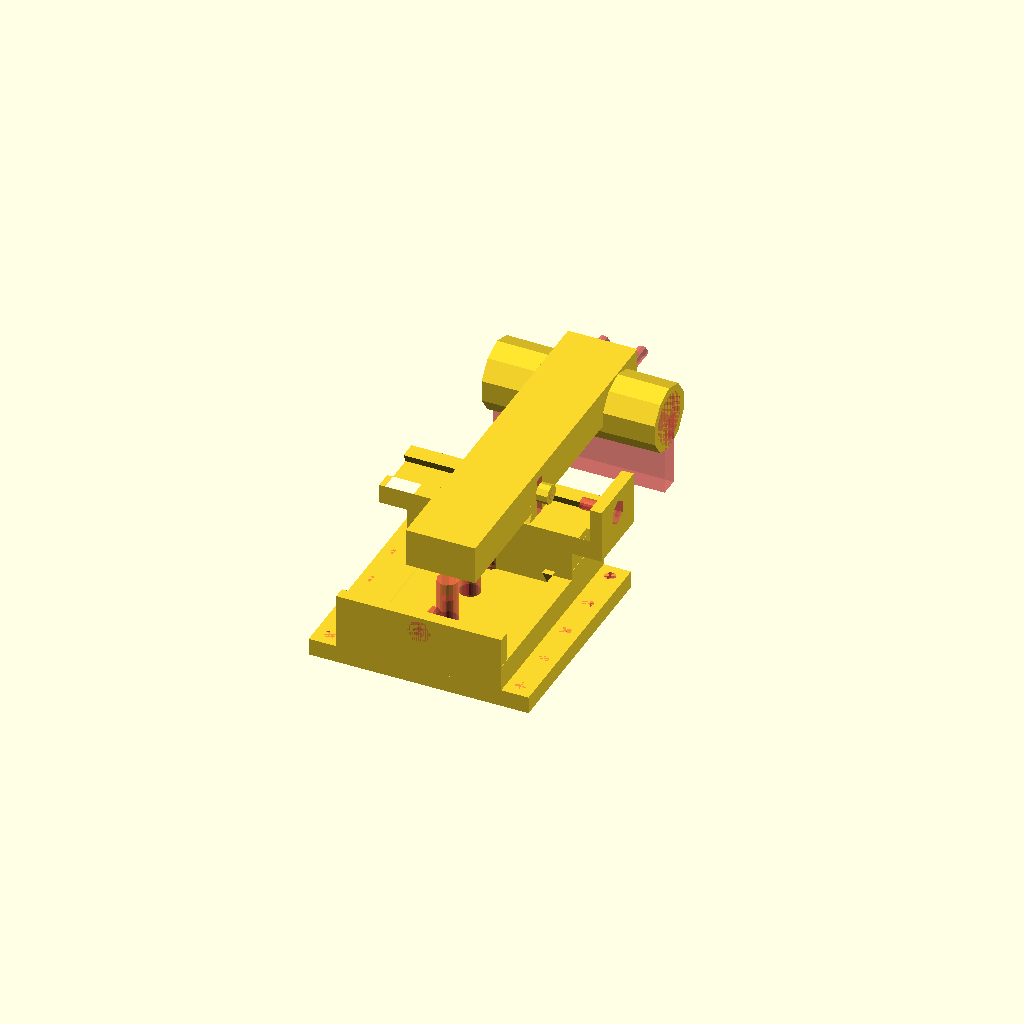
Cell 1: the model at its default parameters.
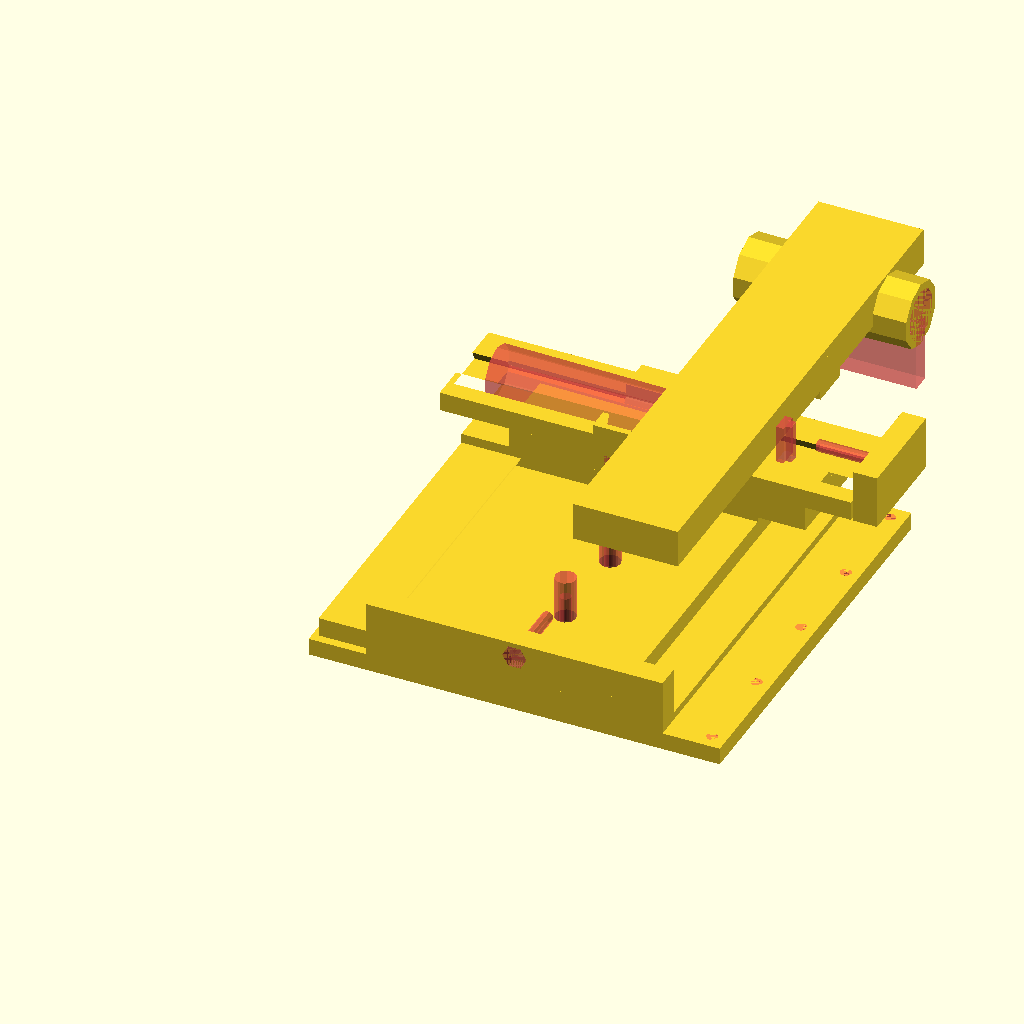
Cell 2 — d set to 50, the other parameters unchanged.
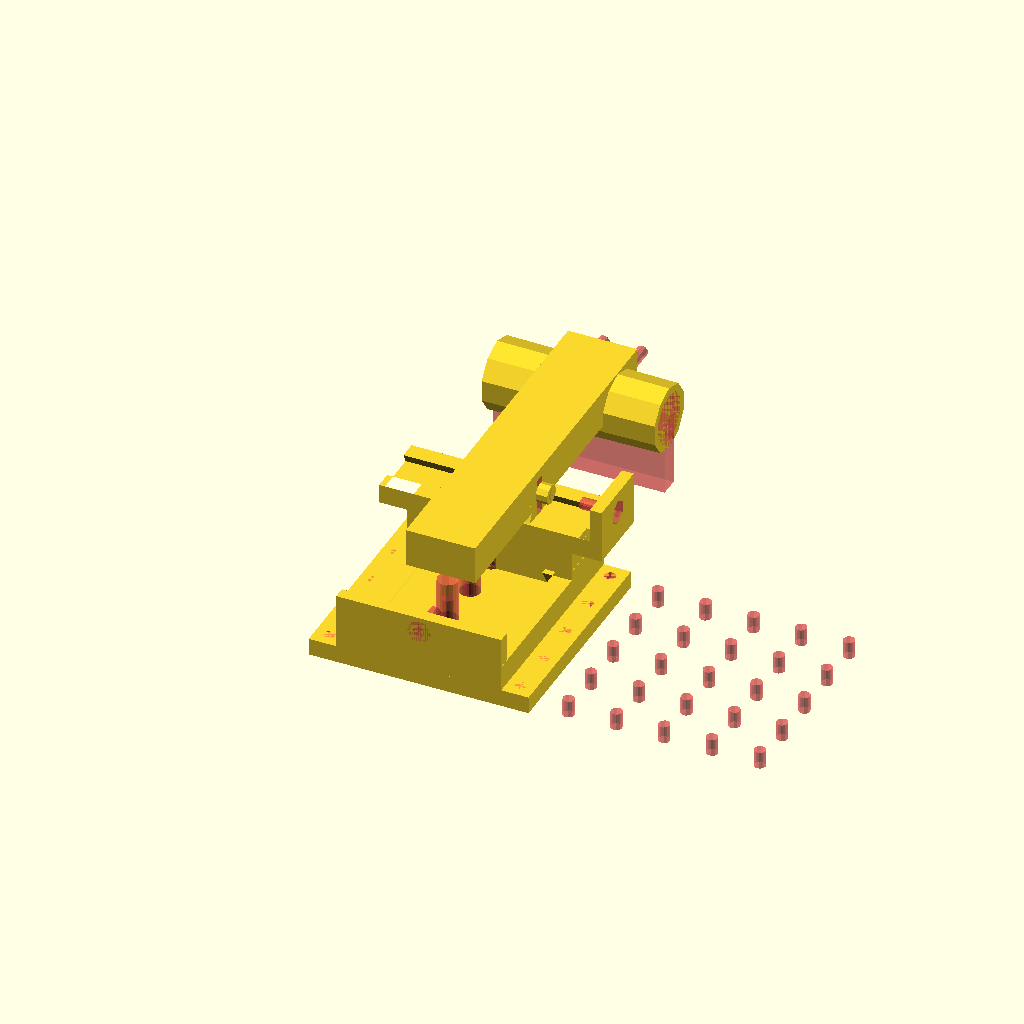
Cell 3: the same model with nx = 10.
All cells are drawn from one camera (rotation 55°, 0°, 25°, orthographic, colour scheme Cornfield), so only the parameter changes between them.
Source of the model, Sistema de Medidas de Temperatura/SuporteCanhao/Suporte Canhão Final V2/main_suporte_canhao.scad:
//----------Suporte do Canhão de Ar Quente----------//

//-----Dimensões do Rabo de Andorinha-----//
/*
ff=0.2;
linear_extrude(1)polygon(points=[[100,60],[100,40],[80-ff,40],[85-ff,25+ff],[15+ff,25+ff],[20+ff,40],[ 0,40],[0,60]]); 
linear_extrude(1)polygon(points=[[  0, 0],[100, 0],[100  ,40],[80   ,40   ],[85   ,25   ],[15   ,25],[20,40],[0,40]]);
*/

//-----Declaração de Variáveis-----//
r=3;
d=25;
h=9;
nx=5;
ny=5;
geo=1;
res=10;
aux=2*d+15.15;
aux2=40.7-24.2+111.70-16.7-5.15/2;
aux3=11/2;
aux4=(37.55+4)/2 - (16.35+5.1/2-13.2);
cc=25;
ff=37.5;
gg=0.2;
shift=(17.5+2*d)/2;
shift2=(17.5)/2;
h_alt=11/2;
hip=h_alt/(sin(60));
o_ext=d*0.75+2*shift; // Segundo rabo de andorinha
o_ext2=2*shift2+d*0.75; //Primeiro rabo de andorinha

//-----Declaração de Funções-----//
module funcao_2d_array_cilindros(r,d,h,nx,ny,geo,res){
    //-----FUNÇÃO ARRAY 2D DE CILÍNDROS-----//
    /*
    Forneça:
        raio dos cilíndros: r
        distância entre os centros de cada cilíndro: d
        altura dos cilíndros: h
        quantidade de cilíndros em ambas as direções: nx, ny
        resolução dos cilíndros: res
    Selecione a geometria:
         Retangular: 1
         Hexagonal: 2
    
    Quantidade de cilíndros = nx*ny
    geo=1 => Dimensões: [(nx-1)*d+2*r,(ny-1)*d+2*r,h]
    geo=2 => Dimensões: [(nx-1+cos(60))*d+2*r,(ny-1)*d*sin(60)+2*r,h]
    */
    if (d<2*r){
        text("Error!");
        translate([0,-15,0])text("Verify your specified dimensions.");
    }else{
        if(geo==1){
            for(j=[0:1:ny-1]){
                for(i=[0:1:nx-1]){
                    translate([i*d,j*d,0])cylinder(h,r,r,$fn=res);
                }
            }
        }else if(geo==2){
            for(j=[0:1:ny-1]){
                for(i=[0:1:nx-1]){
                    translate([i*d+(j%2)*d*cos(60),j*d*sin(60),0])cylinder(h,r,r,$fn=res);
                }
            }
        }else{
            text("Error!");
            translate([0,-15,0])text("Please, choose a valid geometry number.");
        }
        
    }    
}

module pino(res){
    folga=0.1;
    cylinder(4-folga,5,5,$fn=res);
    cylinder(7,2.5,2.5,$fn=res);
    translate([0,0,7])
    difference(){
        cylinder(6,5,5,$fn=res);
        #translate([0,0,2])cylinder(4,2.5,2.5,$fn=res);
    };
}

//-----Base Óptica-----//
difference(){
    cube([4*d+15,4*d+15,9]);
    #translate([15/2,15/2,0])funcao_2d_array_cilindros(r,d,h,nx,ny,geo,res);
}

//-----Rabo de Andorinha Eixo Y-----//
//-----Translação no Eixo X (d mm)-----//
translate([d,0,0]){
            
    //-----Rabo de Andorinha Baixo (Eixo Y)-----//
    difference(){
        translate([0,0,0]){
            translate([7.725,4*d+5.15+10,-17.5])rotate([90,0,0])linear_extrude(4*d+5.15+10)polygon(points=[[15-shift+(20-(d*0.75))/2,30],[35+shift-(20-(d*0.75))/2,30],[        35+shift-(20-(d*0.75))/2,40],[27.5+shift*0.75,40],[30+shift*0.75,35],[20-shift*0.75,35],[22.5-shift*0.75,40],[15-shift+(20-(d*0.75))/2,40]]);
            translate([aux/2-shift-(d*0.75)/2,0,0])translate([0,0,9])cube([d*0.75+2*shift,4*d+5.15+10,4]);
        }
        #translate([d+5+5.15/2,5+5.15/2+d,0])funcao_2d_array_cilindros(r,d,h+20,1,4,geo,res);
        #translate([d+5+5.15/2,5+5.15/2+d,18-7])funcao_2d_array_cilindros(11/2,d,h+20,1,4,geo,res);
    };
    
    //-----Rabo de Andorinha Cima (Eixo Y)-----//
    difference(){
        translate([0,0,0]){
            translate([aux/2-shift-(d*0.75)/2,4*d+5.15+10-o_ext2,25])cube([o_ext,2*shift2+d*0.75,42-25]);
            translate([7.725,4*d+5.15+10,-17.5])rotate([90,0,0])linear_extrude(o_ext2)polygon(points=[[35+shift-(20-(d*0.75))/2,45],[35+shift-(20-(d*0.75))/2,40],[27.5-        gg+shift*0.75,40],[30-gg+shift*0.75,35+gg],[20+gg-shift*0.75,35+gg],[22.5+gg-shift*0.75,40],[15-shift+(20-(d*0.75))/2,40],[15-shift+(20-(d*0.75))/2,45]]);
        }
        #translate([-17.3,0,0])translate([50-5,4*d+5.15+10-o_ext2+3,0])cube([10,4,37]);
        #translate([-17.3,0,0])translate([50-5.5/2,4*d+5.15+10-o_ext2,0])cube([5.5,4,37]);
    }
    
    //-----Fuso/Rosca do Rabo de Andorinha (Eixo Y)-----//
    difference(){
        translate([aux/2-shift-(d*0.75)/2,0,9])cube([d*0.75+2*shift,d*0.25,38-9]);
        #translate([(2*d+5.15+10)/2,5,30])rotate([90,0,0])cylinder(5,hip,hip,$fn=6);
        #translate([(2*d+5.15+10)/2,d*0.75,30])rotate([90,0,0])cylinder(d*0.75,r,r,$fn=res);
    }
};

//-----Rabo de Andorinha (Eixo X)-----//
difference(){
    translate([0,0,0]){
        //-----Suporte do Suporte Cilíndrico-----//
        translate([4*d+5+7-0.11-2*o_ext2,4*d+5.15+10-(5/2)*o_ext2,48])cube([o_ext2,5*o_ext2+0.7,20]);
        //-----Suporte Parafuso do Suporte Cilíndrico-----//
        translate([4*d+5+7-0.11-2*o_ext2,4*d+5.15+10-(5/2)*o_ext2+200-40,58-15])cube([o_ext2,22,20]);
        translate([-(aux/2-shift-(d*0.75)/2)+4-(4*d+5.15+10-o_ext)/2,4*d+5.15+10-o_ext2,0])
        translate([0,0,38])
        rotate([0,0,90])
        rotate([90,0,0]) // Muitas translações e rotações
        {   
            //-----Rabo de Andorinha Cima (Eixo X)-----//
            translate([-(15-shift2+(20-(d*0.75))/2),-30,(4*d+5.15+10-o_ext2)/2])linear_extrude(o_ext2-0.15)polygon(points=[[35+shift2-(20-(d*0.75))/2,45],[35+shift2-(20        -(d*0.75))/2,40],[27.5-gg+shift2*0.75,40],[30-gg+shift2*0.75,35+gg],[20+gg-shift2*0.75,35+gg],[22.5+gg-shift2*0.75,40],[15-shift2+(20-(d*0.75))/2,40],[15-        shift2+(20-(d*0.75))/2,45]]);
           //-----Rabo de Andorinha Baixo (Eixo X)-----// 
            translate([-(15-shift2+(20-(d*0.75))/2),-30,0])linear_extrude(4*d+5.15+10)polygon(points=[[15-shift2+(20-(d*0.75))/2,30],[35+shift2-(20-(d*0.75))/2,30],[35+        shift2-(20-(d*0.75))/2,40],[27.5+shift2*0.75,40],[30+shift2*0.75,35],[20-shift2*0.75,35],[22.5-shift2*0.75,40],[15-shift2+(20-(d*0.75))/2,40]]);
        };
    };
    #translate([4*d+5.15+10-o_ext2/2-28.3,-4.5+4*d+5-0.45+10-o_ext2/2,38+5])cube([4,10,20]);
    #translate([4*d+5.15+10-o_ext2/2+3-28.3,-4.5/2+ 4*d+5-0.45+10-o_ext2/2,38+5])cube([4,5.5,20]);
    #translate([4*d+5+7-0.11-2*o_ext2-(90-o_ext2)/2-10,4*d+5.15+10+(3/2)*o_ext2,50])
    #rotate([0,90,0])
    #translate([0,45,45])
    #rotate([90,0,0])// Muitas translações e rotações
    #cylinder(35,r,r,$fn=res);
    #translate([4*d+5+7-0.11-2*o_ext2-(90-o_ext2)/2+10,4*d+5.15+10+(3/2)*o_ext2,50])
    #rotate([0,90,0])
    #translate([0,45,45])
    #rotate([90,0,0])// Muitas translações e rotações
    #cylinder(35,r,r,$fn=res);
    #translate([12.5,200-15.47,48+2])rotate([0,90,0])cylinder(90,28.35/2,26.35/2,$fn=res);
};

//-----Fuso/Rosca do Rabo de Andorinha (Eixo X)-----//
difference(){
    translate([4*d+0.15+10,4*d+5.15+10-o_ext2,38])cube([d*0.25,o_ext2,28]);
    #translate([4*d+5.15+10+1.3,4*d+5.15+10-o_ext2/2,38+12+5])rotate([0,-90,0])cylinder(5,hip,hip,$fn=6);
    #translate([4*d+5.15+10+1.3,4*d+5.15+10-o_ext2/2,38+12+5])rotate([0,-90,0])cylinder(d*0.75,r,r,$fn=res);
};

//-----Suporte Cilíndrico-----//
translate([4*d+5+7-0.11-2*o_ext2-(90-o_ext2)/2,4*d+5.15+10+(3/2)*o_ext2+15,48+2])rotate([0,90,0])difference(){
    translate([0,0,0]){
        cylinder(90,28.35/2+4,26.35/2+4,$fn=res);
    }
    #cylinder(90,28.35/2,26.35/2,$fn=res);
    #translate([0,45,45-10])rotate([90,0,0])cylinder(45,r,r,$fn=res);
    #translate([0,45,45+10])rotate([90,0,0])cylinder(45,r,r,$fn=res);
    #translate([0,-5,0])cube([40,10,90]);
}

//-----Pinos-----//
translate([d+(2*d+5.15+10)/2,13+4*d+5.15+10-o_ext2-6,30])
rotate([90,0,0])pino(res);
translate([3*d-6.3,4*d+5.15+10-o_ext2/2,38+12+5])rotate([0,90,0])pino(res);
Parameter table extracted from the source (name, type, default, range or options):
r: number, default 3
d: number, default 25
h: number, default 9
nx: number, default 5
ny: number, default 5
geo: number, default 1
res: number, default 10
cc: number, default 25
ff: number, default 37.5
gg: number, default 0.2
